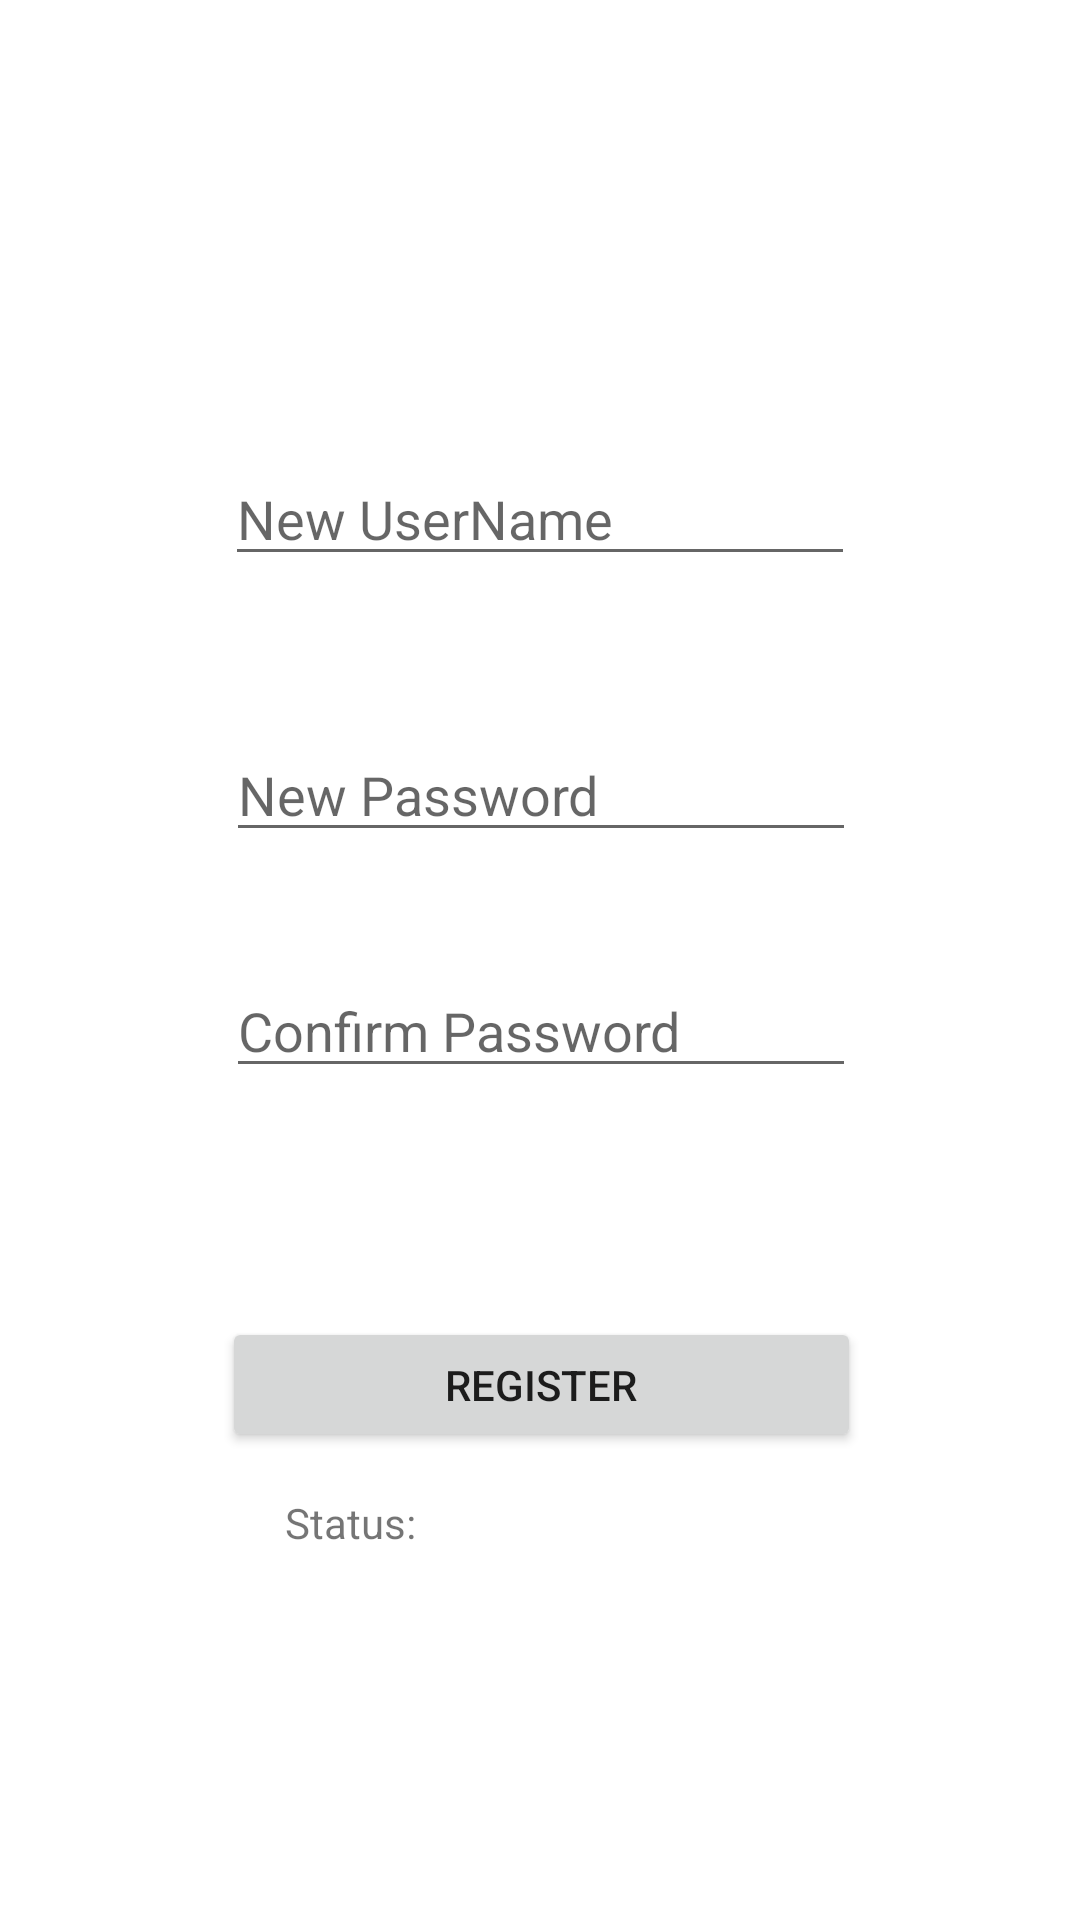

Write the Android layout XML for this screen, with the resource values it uses.
<!-- AndroidManifest.xml: application theme AppTheme.Launcher -->
<!-- res/layout/activity_register.xml -->
<?xml version="1.0" encoding="utf-8"?>

<android.support.constraint.ConstraintLayout xmlns:android="http://schemas.android.com/apk/res/android"
    xmlns:app="http://schemas.android.com/apk/res-auto"
    xmlns:tools="http://schemas.android.com/tools"
    android:layout_width="match_parent"
    android:layout_height="match_parent"
    android:background="@drawable/background"
    tools:context=".Register"
    >

    <Button
        android:id="@+id/registerButton"
        android:layout_width="213dp"
        android:layout_height="45dp"
        android:layout_marginStart="8dp"
        android:layout_marginEnd="8dp"
        android:layout_marginBottom="156dp"
        android:text="Register"

        app:layout_constraintBottom_toBottomOf="parent"
        app:layout_constraintEnd_toEndOf="parent"
        app:layout_constraintHorizontal_bias="0.505"
        app:layout_constraintStart_toStartOf="parent" />

    <EditText
        android:id="@+id/username"
        android:layout_width="wrap_content"
        android:layout_height="wrap_content"
        android:layout_marginBottom="8dp"
        android:layout_marginEnd="8dp"
        android:layout_marginStart="8dp"
        android:layout_marginTop="8dp"
        android:ems="10"
        android:inputType="textPersonName"
        android:hint="@string/new_username"
        app:layout_constraintBottom_toBottomOf="parent"
        app:layout_constraintEnd_toEndOf="parent"
        app:layout_constraintStart_toStartOf="parent"
        app:layout_constraintTop_toTopOf="parent"
        app:layout_constraintVertical_bias="0.245" />

    <EditText
        android:id="@+id/password"
        android:layout_width="wrap_content"
        android:layout_height="wrap_content"
        android:layout_marginStart="8dp"
        android:layout_marginTop="8dp"
        android:layout_marginEnd="8dp"
        android:layout_marginBottom="8dp"
        android:ems="10"
        android:hint="@string/new_password"
        android:inputType="textPassword"
        app:layout_constraintBottom_toBottomOf="parent"
        app:layout_constraintEnd_toEndOf="parent"
        app:layout_constraintHorizontal_bias="0.503"
        app:layout_constraintStart_toStartOf="parent"
        app:layout_constraintTop_toTopOf="parent"
        app:layout_constraintVertical_bias="0.403"
        tools:ignore="LabelFor" />

    <EditText
        android:id="@+id/confirmPassword"
        android:layout_width="wrap_content"
        android:layout_height="wrap_content"
        android:layout_marginStart="8dp"
        android:layout_marginTop="8dp"
        android:layout_marginEnd="8dp"
        android:layout_marginBottom="8dp"
        android:ems="10"
        android:hint="Confirm Password"
        android:inputType="textPassword"
        app:layout_constraintBottom_toBottomOf="parent"
        app:layout_constraintEnd_toEndOf="parent"
        app:layout_constraintHorizontal_bias="0.503"
        app:layout_constraintStart_toStartOf="parent"
        app:layout_constraintTop_toTopOf="parent"
        app:layout_constraintVertical_bias="0.538" />

    <TextView
        android:id="@+id/registerMessage"
        android:layout_width="170dp"
        android:layout_height="73dp"
        android:layout_marginStart="8dp"
        android:layout_marginEnd="8dp"
        android:layout_marginBottom="8dp"
        android:text="@string/status"
        app:layout_constraintBottom_toBottomOf="parent"
        app:layout_constraintEnd_toEndOf="parent"
        app:layout_constraintStart_toStartOf="parent"
        app:layout_constraintTop_toTopOf="parent"
        app:layout_constraintVertical_bias="0.891" />
</android.support.constraint.ConstraintLayout>
<!-- resources referenced by this layout -->
<resources>
  <string name="new_password">New Password</string>
  <string name="new_username">New UserName</string>
  <string name="status">Status:</string>
  <style name="AppTheme.Launcher">
          <item name="android:windowBackground">@drawable/color1</item>
      </style>
</resources>
